Run: headless pygame with SDL's dummy video driver; simulated clock (each Clock.tick advances the game by its frame time, no real sleeping); random seed 0; keys injected as events and as key.get_pressed() state; mouse plan: one left click at the window centre at the start of phase 2, then a move to the lower-right quarter at the start of phase 3.
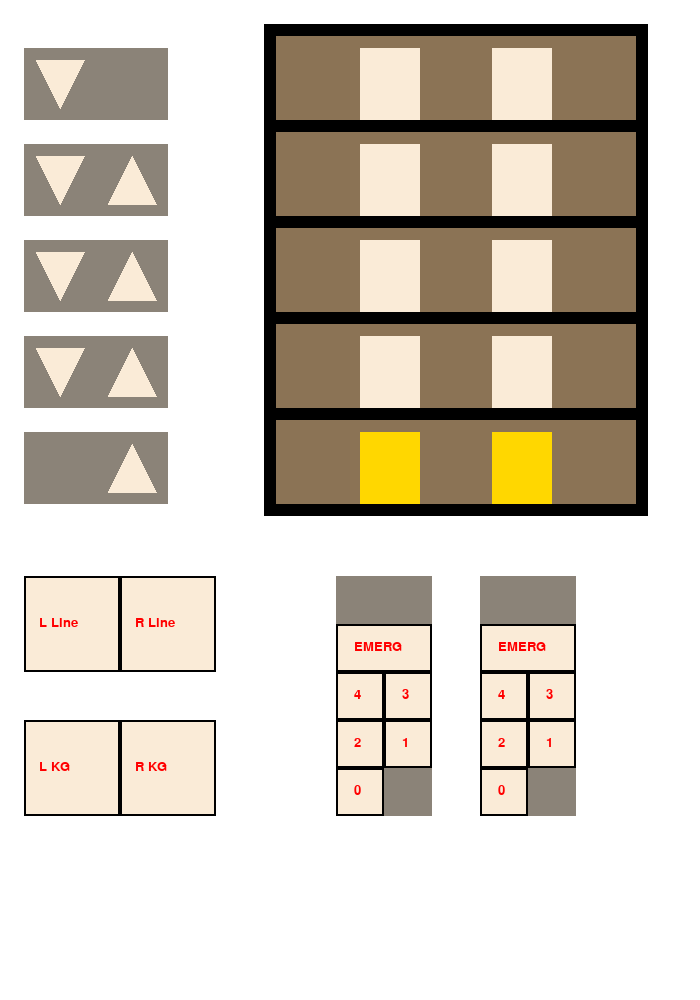
Frame 1 of 4 · flips 1–60 · no input
Frame 2 of 4 · flips 61–180 · clicked the window centre · tapped SPACE, RETURN · held RIGHT (→), D · screen unchanged from frame 1, image omitted
Frame 3 of 4 · flips 181–300 · moved the mouse to the lower-right quarter · held DOWN (↓), S · screen unchanged from frame 2, image omitted
Frame 4 of 4 · flips 301–420 · held LEFT (←), A, UP (↑), W · screen unchanged from frame 3, image omitted

The pygame program that drew these frames:

import time

import pygame

pygame.init()
pygame.font.init()
my_font = pygame.font.SysFont('Comic Sans MS', 20)

SCREEN_WIDTH = 700
SCREEN_HEIGHT = 1000

c1 = (250, 235, 215)  # beż jasny
c2 = (139, 131, 120)  # szary
c3 = (127, 255, 212)  # turkusowy
c4 = (156, 102, 31)  # brązowy
c5 = (139, 115, 85)
orange = (255, 165, 0)
red = (255, 0, 0)
white = (255, 255, 255)
black = (0, 0, 0)
turkus = (122, 197, 205)
yellow = (255, 215, 0)
b = 48

screen = pygame.display.set_mode((SCREEN_WIDTH, SCREEN_HEIGHT))
clock = pygame.time.Clock()

up_down_plates = [
    (int(0.5 * b), b + 2 * b * x, 3 * b, int(1.5 * b))
    for x in range(5)
]

doors = [
    ((int(7.5 * b), b + 2 * b * x, int(1.25 * b), int(1.5 * b)),
     (int(10.25 * b), b + 2 * b * x, int(1.25 * b), int(1.5 * b)))
    for x in range(5)
]

building = (int(5.5 * b), int(0.5 * b), 8 * b, 10 * b)

separators = [
    (int(5.5 * b), int(0.5 * b + 2 * b * x), 8 * b, int(0.25 * b))
    for x in range(6)
]
separators += [
    (int(5.5 * b), int(0.5 * b), int(0.25 * b), 10 * b),
    (int(13.25 * b), int(0.5 * b), int(0.25 * b), 10 * b)
]

triangles_down = [
    ((int(0.75 * b), int(1.25 * b + 2 * b * x)),
     (int(1.75 * b), int(1.25 * b + 2 * b * x)),
     (int(1.25 * b), int(2.25 * b + 2 * b * x)))
    for x in range(4)
]

triangles_up = [
    ((int(2.25 * b), int(2.25 * b + 2 * b * x)),
     (int(2.75 * b), int(1.25 * b + 2 * b * x)),
     (int(3.25 * b), int(2.25 * b + 2 * b * x)))
    for x in range(1, 5)
]

buttons_down = [
    (int(0.5 * b), b + 2 * b * x, int(1.5 * b), int(1.5 * b))
    for x in range(4)
]

buttons_up = [
    (int(2 * b), b + 2 * b * x, int(1.5 * b), int(1.5 * b))
    for x in range(1, 5)
]

lift_plates = [
    (7 * b, 12 * b, 2 * b, 5 * b),
    (10 * b, 12 * b, 2 * b, 5 * b),
]

left_lift_buttons = {
    0: (7 * b, 16 * b, b, b),
    1: (8 * b, 15 * b, b, b),
    2: (7 * b, 15 * b, b, b),
    3: (8 * b, 14 * b, b, b),
    4: (7 * b, 14 * b, b, b)
}

right_lift_buttons = {
    0: (10 * b, 16 * b, b, b),
    1: (11 * b, 15 * b, b, b),
    2: (10 * b, 15 * b, b, b),
    3: (11 * b, 14 * b, b, b),
    4: (10 * b, 14 * b, b, b)
}

floor_tops = {
    0: 9 * b,
    1: 7 * b,
    2: 5 * b,
    3: 3 * b,
    4: b
}

buttons = {
    "buttons_down": [
        pygame.Rect(left_top, (w, h))
        for *left_top, w, h in reversed(buttons_down)
    ],
    "buttons_up": [
        pygame.Rect(left_top, (w, h))
        for *left_top, w, h in reversed(buttons_up)
    ],
    "left_lift": [
        pygame.Rect(left_top, (w, h))
        for *left_top, w, h in left_lift_buttons.values()
    ],
    "right_lift": [
        pygame.Rect(left_top, (w, h))
        for *left_top, w, h in right_lift_buttons.values()
    ],

}

action_buttons = {
    "R_Line": pygame.Rect((int(2.5 * b), 12 * b), (2 * b, 2 * b)),
    "L_Line": pygame.Rect((int(0.5 * b), 12 * b), (2 * b, 2 * b)),
    "R_KG": pygame.Rect((int(2.5 * b), 15 * b), (2 * b, 2 * b)),
    "L_KG": pygame.Rect((int(0.5 * b), 15 * b), (2 * b, 2 * b))
}

emergency_buttons = {
    'emerg_left': pygame.Rect((7 * b, 13 * b), (2 * b, b)),
    'emerg_right': pygame.Rect((10 * b, 13 * b), (2 * b, b)),
}

action_buttons_draw = {
    "R Line": [
        int(2.5 * b), 12 * b, 2 * b, 2 * b,
    ],
    "L Line": [
        int(0.5 * b), 12 * b, 2 * b, 2 * b,
    ],
    "R KG": [
        int(2.5 * b), 15 * b, 2 * b, 2 * b,
    ],
    "L KG": [
        int(0.5 * b), 15 * b, 2 * b, 2 * b,
    ],
}

emergency_buttons_draw = [
    [7 * b, 13 * b, 2 * b, b],
    [10 * b, 13 * b, 2 * b, b],
]


def unique(list1):
    unique_list = []
    for x in list1:
        if x not in unique_list:
            unique_list.append(x)
    return unique_list


def draw_button(scr, name, cords):
    border = 2
    pygame.draw.rect(scr, black, cords)
    x, y, w, h = cords
    pygame.draw.rect(scr, c1, (x + border, y + border, w - 2 * border, h - 2 * border))
    scr.blit(my_font.render(name, True, (255, 0, 0)), (x + 18, y + 16))


def draw_led(scr, name, cords):
    border = 2
    pygame.draw.rect(scr, black, cords)
    x, y, w, h = cords
    pygame.draw.rect(scr, c1, (x + border, y + border, w - 2 * border, h - 2 * border))
    pygame.draw.circle(scr, red, (x + w // 2, y + h // 2), int(0.5 * b - 2))
    scr.blit(my_font.render(name, True, (0, 0, 0)), (x + 8, y + 16))


def draw_action_button(scr, name, cords):
    border = 2
    pygame.draw.rect(scr, black, cords)
    x, y, w, h = cords
    pygame.draw.rect(scr, c1, (x + border, y + border, w - 2 * border, h - 2 * border))
    scr.blit(my_font.render(name, True, (255, 0, 0)), (x + 15, y + 40))


def draw_stable(scr):
    scr.fill(white)

    pygame.draw.rect(scr, c5, building)

    for left, right in doors:
        pygame.draw.rect(scr, c1, left)
        pygame.draw.rect(scr, c1, right)

    for s in separators:
        pygame.draw.rect(scr, black, s)

    for cords in up_down_plates:
        pygame.draw.rect(scr, c2, cords)

    for t in triangles_down:
        pygame.draw.polygon(scr, c1, t)

    for t in triangles_up:
        pygame.draw.polygon(scr, c1, t)

    for l in lift_plates:
        pygame.draw.rect(scr, c2, l)

    for f, x in left_lift_buttons.items():
        draw_button(scr, str(f), x)

    for f, x in right_lift_buttons.items():
        draw_button(scr, str(f), x)

    for n, c in action_buttons_draw.items():
        draw_action_button(scr, n, c)

    for c in emergency_buttons_draw:
        draw_button(scr, 'EMERG', c)

    if show_line_led_left:
        draw_led(scr, 'Line', (8 * b, 12 * b, b, b))

    if show_line_led_right:
        draw_led(scr, 'Line', (11 * b, 12 * b, b, b))

    if show_kg_led_left:
        draw_led(scr, 'KG', (7 * b, 12 * b, b, b))

    if show_kg_led_right:
        draw_led(scr, 'KG', (10 * b, 12 * b, b, b))


class Lift(pygame.sprite.Sprite):
    def __init__(self, index, floors, init_x, init_y):
        super(Lift, self).__init__()

        self.state = "no_active"
        self.index = index
        self.floors = floors
        self.x = init_x
        self.y = init_y
        self.color = turkus
        self.width = int(1.25 * b)
        self.height = int(1.5 * b)
        self.curr_floor = 0
        self.direction = -1  # -1 up 1 down
        self.dest_floor = 0

        self.lift_list = []
        self.waiting_lift_list = []
        self.wait_till = 0
        self.prev_state = 'no_action'

        self.surf = pygame.Surface((self.width, self.height))
        self.surf.fill(self.color)
        self.rect = self.surf.get_rect(
            topleft=(self.x, self.y)
        )

    def move(self):

        if self.state == "no_active":
            self.compute_direction()
            if self.curr_floor == self.dest_floor and len(self.lift_list) > 0:
                i = self.get_closest(self.curr_floor)
                self.dest_floor = self.lift_list.pop(i)
                self.compute_direction()
                self.state = "going"

            elif self.curr_floor != self.dest_floor:
                self.compute_direction()
                self.state = "going"

            elif len(self.lift_list) == 0 and len(self.waiting_lift_list) > 0:
                self.lift_list.append(self.waiting_lift_list.pop(0))

        if self.state == 'break':
            self.compute_direction()
            if time.time() >= self.wait_till:
                if len(self.lift_list) > 0:
                    i = self.get_closest(self.curr_floor)
                    self.dest_floor = self.lift_list.pop(i)
                    self.compute_direction()
                    self.state = "going"
                else:
                    self.state = 'no_active'

        if self.state == "going":
            if len(self.lift_list) > 0 and \
                    abs(self.lift_list[self.get_closest(self.curr_floor)] - self.curr_floor) < \
                    abs(self.dest_floor - self.curr_floor):
                self.lift_list.append(self.dest_floor)
                i = self.get_closest(self.curr_floor)
                self.dest_floor = self.lift_list.pop(i)
                self.lift_list = unique(self.lift_list)

            if len(self.waiting_lift_list) > 0 and \
                    abs(self.waiting_lift_list[
                            self.get_closest(self.curr_floor, 'waiting_lift_list')] - self.curr_floor) < \
                    abs(self.dest_floor - self.curr_floor):
                self.lift_list.append(self.dest_floor)
                i = self.get_closest(self.curr_floor, 'waiting_lift_list', on_path=True)
                self.dest_floor = self.waiting_lift_list.pop(i)
                self.waiting_lift_list = unique(self.waiting_lift_list)

            # if (self.direction == -1 and floor_tops[self.dest_floor] <= self.rect.top) or \
            #         (self.direction == 1 and floor_tops[self.dest_floor] >= self.rect.top):
            if floor_tops[self.dest_floor] != self.rect.top:
                self.rect.move_ip(0, self.direction * 2)
            else:
                self.curr_floor = self.dest_floor
                self.state = 'break'
                self.wait_till = time.time() + 1

        if self.state == 'broken_line':
            if floor_tops[0] > self.rect.top:
                self.rect.move_ip(0, 2)

    def clear_list(self):
        to_pop = []
        for i, el in enumerate(self.waiting_lift_list):
            if el in self.lift_list:
                to_pop.append(i)
        for i in to_pop:
            self.waiting_lift_list.pop(i)
        self.compute_direction()

    def get_possible_floors_in_curr_direction(self):
        if self.direction == 1:
            return list(range(self.curr_floor, 0, -1))
        elif self.direction == -1:
            return list(range(0, self.curr_floor))

    def get_closest(self, curr, list='lift_list', on_path=False):
        i, closest = (None, 1000)
        if list == 'lift_list':
            for i, el in enumerate(self.lift_list):
                if abs(el - curr) < abs(closest - curr) and (
                        not on_path or el in self.get_possible_floors_in_curr_direction()):
                    i, closest = (i, el)
        elif list == 'waiting_lift_list':
            for i, el in enumerate(self.waiting_lift_list):
                if abs(el - curr) < abs(closest - curr) and (
                        not on_path or el in self.get_possible_floors_in_curr_direction()):
                    i, closest = (i, el)
        return i

    def compute_direction(self):
        # if self.curr_floor > self.dest_floor:
        if self.rect.top < floor_tops[self.dest_floor]:
            self.direction = 1
        # elif self.curr_floor < self.dest_floor:
        elif self.rect.top > floor_tops[self.dest_floor]:

            self.direction = -1
        # else:
        #     raise Exception()

    def update_color(self):
        if self.state in ['no_active', 'break']:
            self.color = yellow
            self.surf.fill(self.color)
        elif self.state == "emergency":
            self.color = red
            if int(time.time() * 10) % 3 == 0:
                self.surf.fill(red)
            else:
                self.surf.fill(yellow)
        elif self.state == 'broken_line':
            self.color = black
            self.surf.fill(self.color)
        elif self.state == 'overload':
            self.color = orange
            self.surf.fill(self.color)
        else:
            self.color = turkus
            self.surf.fill(self.color)

    def emergency(self):
        if self.state != 'broken_line':
            if self.state != 'emergency':
                self.prev_state = self.state
                self.state = 'emergency'
            else:
                self.state = self.prev_state

    def overload(self):
        if self.state != 'broken_line':
            if self.state != 'overload':
                self.prev_state = self.state
                self.state = 'overload'
            else:
                self.state = self.prev_state

    def break_line(self):
        self.state = 'broken_line'


def button_read_action(pos):
    for btn_type, btns in buttons.items():
        for idx, btn in enumerate(btns):
            if btn.collidepoint(pos):
                return btn_type, idx
    return None, None


def button_read_action_action(pos):
    for btn_type, btn in action_buttons.items():
        if btn.collidepoint(pos):
            return btn_type
    return None


def button_read_action_emerg(pos):
    for btn_type, btn in emergency_buttons.items():
        if btn.collidepoint(pos):
            return btn_type
    return None


def xor(a, b):
    return (a and not b) or (not a and b)


class LiftsManager:
    def __init__(self):
        self.l_lift = Lift(0, 5, int(7.5 * b), 9 * b)
        self.r_lift = Lift(1, 5, int(10.25 * b), 9 * b)
        self.main_list = []
        self.waiting_list = []

    def update_dest(self, b_type, i):
        if b_type == 'left_lift' and self.l_lift.state != 'emergency':
            if i not in self.l_lift.lift_list and i not in self.l_lift.waiting_lift_list:
                if i in self.l_lift.get_possible_floors_in_curr_direction():
                    self.l_lift.lift_list.append(i)
                    self.l_lift.lift_list = unique(self.l_lift.lift_list)
                else:
                    self.l_lift.waiting_lift_list.append(i)
                    self.l_lift.lift_list = unique(self.l_lift.lift_list)
            else:
                return

        if b_type == 'right_lift' and self.r_lift.state != 'emergency':
            if i not in self.r_lift.lift_list and i not in self.r_lift.waiting_lift_list:
                if i in self.r_lift.get_possible_floors_in_curr_direction():
                    self.r_lift.lift_list.append(i)
                    self.r_lift.lift_list = unique(self.r_lift.lift_list)
                else:
                    self.r_lift.waiting_lift_list.append(i)
                    self.r_lift.lift_list = unique(self.r_lift.lift_list)
            else:
                return

        if b_type == 'buttons_down' or b_type == 'buttons_up':
            if b_type == 'buttons_down':
                i = i + 1

            self.main_list.append(i)
        self.l_lift.lift_list = unique(self.l_lift.lift_list)
        self.l_lift.waiting_lift_list = unique(self.l_lift.waiting_lift_list)
        self.r_lift.lift_list = unique(self.r_lift.lift_list)
        self.r_lift.waiting_lift_list = unique(self.r_lift.waiting_lift_list)
        self.main_list = unique(self.main_list)
        self.waiting_list = unique(self.waiting_list)
        self.l_lift.clear_list()
        self.r_lift.clear_list()

    def update(self):
        self.l_lift.clear_list()
        self.r_lift.clear_list()
        if len(self.main_list) > 0 or len(self.waiting_list) > 0:
            self.main_list = unique(self.main_list)
            self.waiting_list = unique(self.waiting_list)

            to_del_id = []
            for idx, el in enumerate(self.waiting_list):
                if self.l_lift.state == 'no_active' and self.r_lift.state == 'no_active':
                    dist_left = abs(self.l_lift.curr_floor - el)
                    dist_right = abs(self.r_lift.curr_floor - el)
                    if dist_left < dist_right:
                        self.l_lift.lift_list.append(el)
                        to_del_id.append(idx)
                        break
                    else:
                        self.r_lift.lift_list.append(el)
                        to_del_id.append(idx)
                        break

                elif xor(self.l_lift.state != 'no_active', self.r_lift.state != 'no_active'):
                    if self.l_lift.state == 'brake' and self.l_lift.curr_floor == el or \
                            self.r_lift.state == 'brake' and self.r_lift.curr_floor == el:
                        to_del_id.append(idx)
                        break
                    elif self.l_lift.state != 'no_active' and el in self.l_lift.get_possible_floors_in_curr_direction():
                        self.l_lift.lift_list.append(el)
                        to_del_id.append(idx)
                        break
                    elif self.r_lift.state != 'no_active' and el in self.r_lift.get_possible_floors_in_curr_direction():
                        self.r_lift.lift_list.append(el)
                        to_del_id.append(idx)
                        break
                    elif self.l_lift.state == 'no_active':
                        self.l_lift.lift_list.append(el)
                        to_del_id.append(idx)
                        break
                    elif self.r_lift.state == 'no_active':
                        self.r_lift.lift_list.append(el)
                        to_del_id.append(idx)
                        break

                elif self.l_lift.state != 'no_active' and self.r_lift.state != 'no_active':
                    if self.l_lift.state == 'brake' and self.l_lift.curr_floor == el or \
                            self.r_lift.state == 'brake' and self.r_lift.curr_floor == el:
                        to_del_id.append(idx)
                        break

                    elif self.l_lift.state != 'no_active' and el in self.l_lift.get_possible_floors_in_curr_direction() and \
                            self.r_lift.state != 'no_active' and el in self.r_lift.get_possible_floors_in_curr_direction():
                        dist_left = abs(self.l_lift.curr_floor - el)
                        dist_right = abs(self.r_lift.curr_floor - el)
                        if dist_left < dist_right:
                            self.l_lift.lift_list.append(el)
                            to_del_id.append(idx)
                            break
                        else:
                            self.r_lift.lift_list.append(el)
                            to_del_id.append(idx)
                            break
                    elif self.l_lift.state != 'no_active' and el in self.l_lift.get_possible_floors_in_curr_direction():
                        self.l_lift.waiting_lift_list.append(el)  # może do waiting?
                        to_del_id.append(idx)
                        break
                    elif self.r_lift.state != 'no_active' and el in self.r_lift.get_possible_floors_in_curr_direction():
                        self.r_lift.waiting_lift_list.append(el)  # może do waiting?
                        to_del_id.append(idx)
                        break
            for i in to_del_id:
                self.waiting_list.pop(i)

            if len(self.main_list) > 0:
                el = self.main_list.pop(0)
                to_del = None

                if self.l_lift.state != 'no_active' and self.r_lift.state != 'no_active':
                    dist_left = abs(self.l_lift.curr_floor - el)
                    dist_right = abs(self.r_lift.curr_floor - el)
                    if dist_left < dist_right:
                        self.l_lift.lift_list.append(el)
                        to_del = el
                    else:
                        self.r_lift.lift_list.append(el)
                        to_del = el

                elif xor(self.l_lift.state != 'no_active', self.r_lift.state != 'no_active'):
                    if self.l_lift.state == 'brake' and self.l_lift.curr_floor == el or \
                            self.r_lift.state == 'brake' and self.r_lift.curr_floor == el:
                        to_del = el
                    elif self.l_lift.state != 'no_active' and el in self.l_lift.get_possible_floors_in_curr_direction():
                        self.l_lift.lift_list.append(el)
                        to_del = el
                    elif self.r_lift.state != 'no_active' and el in self.r_lift.get_possible_floors_in_curr_direction():
                        self.r_lift.lift_list.append(el)
                        to_del = el
                    elif self.l_lift.state == 'no_active':
                        self.l_lift.lift_list.append(el)
                        to_del = el
                    elif self.r_lift.state == 'no_active':
                        self.r_lift.lift_list.append(el)
                        to_del = el

                elif self.l_lift.state != 'no_active' and self.r_lift.state != 'no_active':
                    if self.l_lift.state == 'brake' and self.l_lift.curr_floor == el or \
                            self.r_lift.state == 'brake' and self.r_lift.curr_floor == el:
                        to_del = el

                    elif self.l_lift.state != 'no_active' and el in self.l_lift.get_possible_floors_in_curr_direction() and \
                            self.r_lift.state != 'no_active' and el in self.r_lift.get_possible_floors_in_curr_direction():
                        dist_left = abs(self.l_lift.curr_floor - el)
                        dist_right = abs(self.r_lift.curr_floor - el)
                        if dist_left < dist_right:
                            self.l_lift.lift_list.append(el)
                            to_del = el
                        else:
                            self.r_lift.lift_list.append(el)
                            to_del = el
                    elif self.l_lift.state != 'no_active' and el in self.l_lift.get_possible_floors_in_curr_direction():
                        self.r_lift.lift_list.append(el)
                        to_del = el
                    elif self.r_lift.state != 'no_active' and el in self.r_lift.get_possible_floors_in_curr_direction():
                        self.r_lift.lift_list.append(el)
                        to_del = el
                if to_del is not None:
                    del to_del
                else:
                    self.waiting_list.append(el)

        self.l_lift.lift_list = unique(self.l_lift.lift_list)
        self.r_lift.lift_list = unique(self.r_lift.lift_list)

    def draw(self, scr):
        self.l_lift.update_color()
        self.r_lift.update_color()
        scr.blit(self.l_lift.surf, self.l_lift.rect)
        scr.blit(self.r_lift.surf, self.r_lift.rect)

    def move(self):
        self.l_lift.move()
        self.r_lift.move()


show_line_led_left = False
show_kg_led_left = False
show_line_led_right = False
show_kg_led_right = False

lifts_manager = LiftsManager()
pos = (0, 0)
run = True
while run:
    clock.tick(30)

    for event in pygame.event.get():
        if event.type == pygame.QUIT:
            run = False
        if event.type == pygame.MOUSEBUTTONUP:
            position = pygame.mouse.get_pos()

            btn_type, idx = button_read_action(position)
            if btn_type is not None:
                lifts_manager.update_dest(btn_type, idx)

            btn_type = button_read_action_action(position)
            if btn_type is not None:
                if btn_type == 'L_Line':
                    lifts_manager.l_lift.break_line()
                    show_line_led_left = True
                if btn_type == 'R_Line':
                    lifts_manager.r_lift.break_line()
                    show_line_led_right = True
                if btn_type == 'L_KG':
                    if lifts_manager.l_lift.state in ['break', 'no_active', 'overload']:
                        lifts_manager.l_lift.overload()
                        show_kg_led_left = not show_kg_led_left
                if btn_type == 'R_KG':
                    if lifts_manager.r_lift.state in ['break', 'no_active', 'overload']:
                        lifts_manager.r_lift.overload()
                        show_kg_led_right = not show_kg_led_right

            btn_type = button_read_action_emerg(position)
            if btn_type is not None:
                if btn_type == 'emerg_left':
                    lifts_manager.l_lift.emergency()
                if btn_type == 'emerg_right':
                    lifts_manager.r_lift.emergency()

    lifts_manager.update()
    lifts_manager.move()

    draw_stable(screen)

    lifts_manager.draw(screen)
    # print(lifts_manager.main_list, lifts_manager.l_lift.lift_list, lifts_manager.r_lift.lift_list)
    # print(lifts_manager.waiting_list, lifts_manager.l_lift.waiting_lift_list, lifts_manager.r_lift.waiting_lift_list)
    # print(lifts_manager.l_lift.state, lifts_manager.r_lift.state)
    # print(lifts_manager.l_lift.dest_floor, lifts_manager.r_lift.dest_floor)
    pygame.display.flip()
